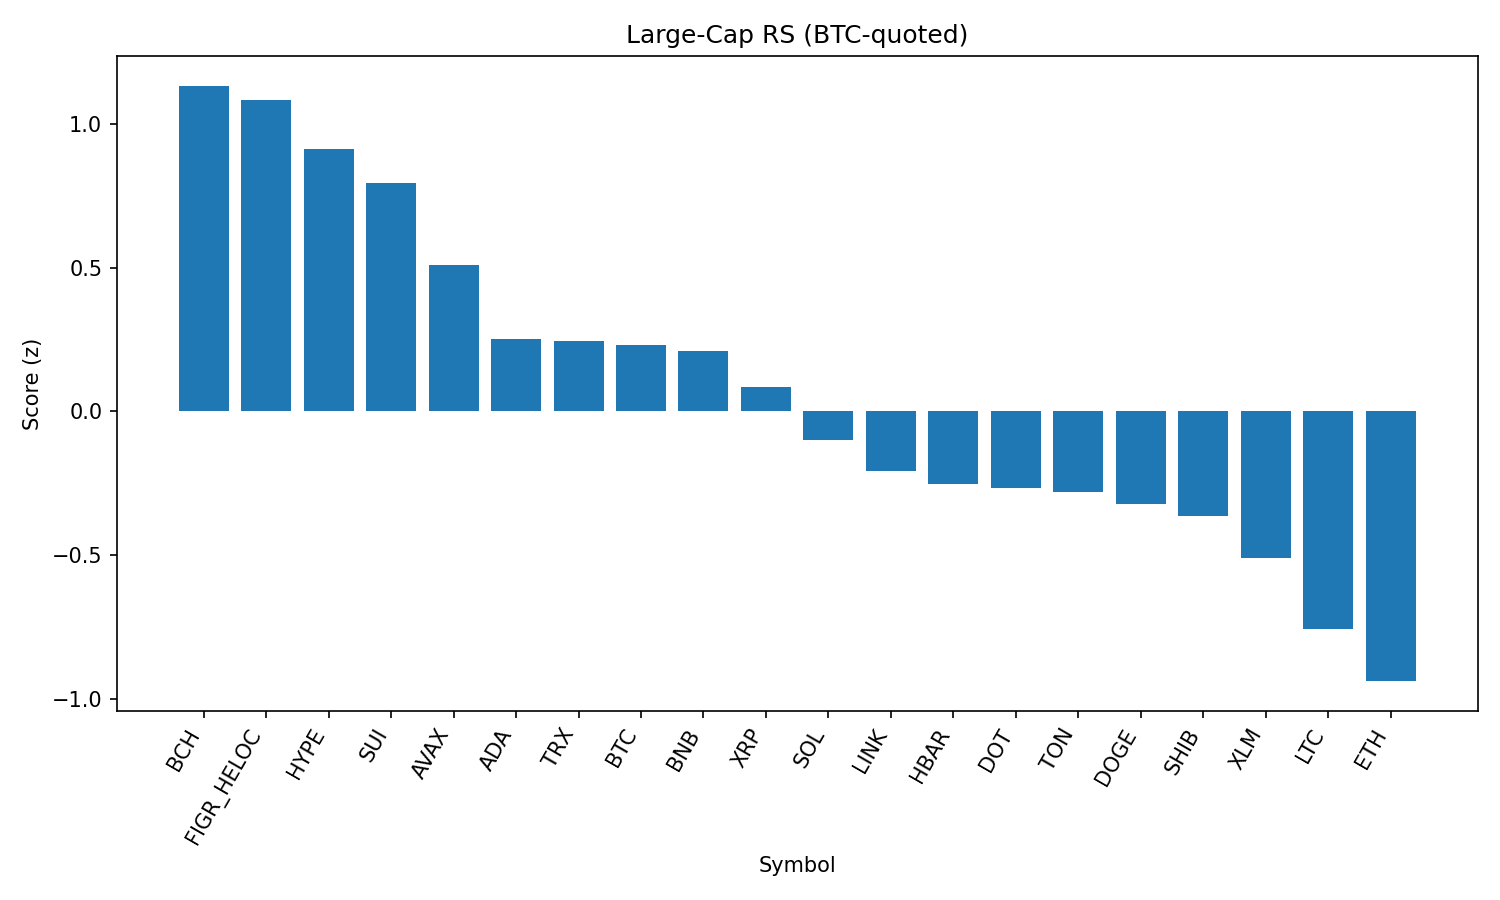

The file beside this chart, header and first rows:
rank, name, symbol, price_btc, price_usd, pct_1h_btc, pct_24h_btc, pct_7d_btc, market_cap_rank, market_cap_usd, volume_usd, score
1, Bitcoin Cash, BCH, 0.00532, 592.1, 0.2543, 0.937, 6.672, 20, 11799077871, 246925733, 1.133
2, Figure Heloc, FIGR_HELOC, 9.29e-06, 1.034, -0.01422, 3.783, 3.659, 16, 12658508664, 215620101, 1.085
3, Hyperliquid, HYPE, 0.0004094, 45.56, 0.367, -0.07064, -0.05279, 18, 12348234301, 292206565, 0.9119
4, Sui, SUI, 2.983e-05, 3.32, 0.4551, -0.8286, -3.914, 19, 11854679433, 681020427, 0.7954
5, Avalanche, AVAX, 0.0002182, 24.29, 0.5485, -3.264, -2.606, 23, 10257102754, 520560449, 0.5112
6, Cardano, ADA, 7.34e-06, 0.8171, 0.2331, -1.271, -3.727, 11, 29834019517, 1097981323, 0.2525
7, TRON, TRX, 3.02e-06, 0.3358, 0.2135, -1.334, -2.38, 10, 31792424117, 762351392, 0.2457
8, Bitcoin, BTC, 1.0, 111276, 0.0, 0.0, 0.0, 1, 2216299813479, 39219916274, 0.2304
9, BNB, BNB, 0.007611, 847, 0.1041, -0.3813, -2.825, 5, 117925152439, 908179717, 0.2097
10, XRP, XRP, 2.524e-05, 2.81, 0.1196, -0.8551, -4.599, 4, 167096872455, 4526129944, 0.08656
11, Solana, SOL, 0.001832, 203.9, 0.1503, -1.903, -5.299, 6, 110353073268, 4975782457, -0.09831
12, Chainlink, LINK, 0.000202, 22.48, 0.4189, -4.602, -7.319, 13, 15248430376, 841665472, -0.2064
13, Hedera, HBAR, 1.93e-06, 0.215, 0.05932, -0.9653, -9.752, 25, 9117201833, 205932651, -0.2526
14, Polkadot, DOT, 3.4e-05, 3.78, -0.02149, -1.205, -3.994, 35, 5759908948, 162045787, -0.2674
15, Toncoin, TON, 2.79e-05, 3.11, 0.03985, -2.198, -1.857, 30, 7975064393, 126886026, -0.279
16, Dogecoin, DOGE, 1.93e-06, 0.2143, -0.04016, -1.331, -3.757, 9, 32332295493, 1460444473, -0.3212
17, Shiba Inu, SHIB, 1.09353e-10, 1.217e-05, -0.02204, -1.754, -3.34, 31, 7171220594, 153383343, -0.3631
18, Stellar, XLM, 3.19e-06, 0.355, -0.1101, -1.18, -5.896, 22, 11261051467, 157465716, -0.5107
19, Litecoin, LTC, 0.001006, 111.9, -0.4313, -0.0823, -0.8236, 28, 8538526105, 371759356, -0.7559
20, Ethereum, ETH, 0.03883, 4320, -0.2996, -2.108, -2.831, 2, 521493254185, 30336976790, -0.9379
21, Cronos, CRO, 2.38e-06, 0.2653, -0.2614, -3.037, -14.74, 26, 8916136001, 176539735, -1.53
